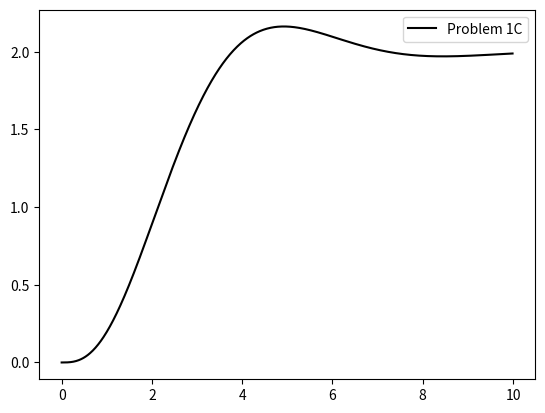

The script that saved this image:
import numpy as np
from scipy import signal
import matplotlib.pyplot as plt

t = np.arange(0.0,10.0,0.01)
step = 2*np.heaviside(t,1)

name = 'Problem 1C'
num = [1]
p1 = np.poly1d([1,1])
p2 = np.poly1d([1,1,1])
den = p1*p2
print(den)
sys = signal.TransferFunction(num,den)
tout,y,x = signal.lsim(sys, step, t)
plt.figure(3)
plt.plot(t,y,'k-',label=name)
plt.legend(loc='best')
plt.show()